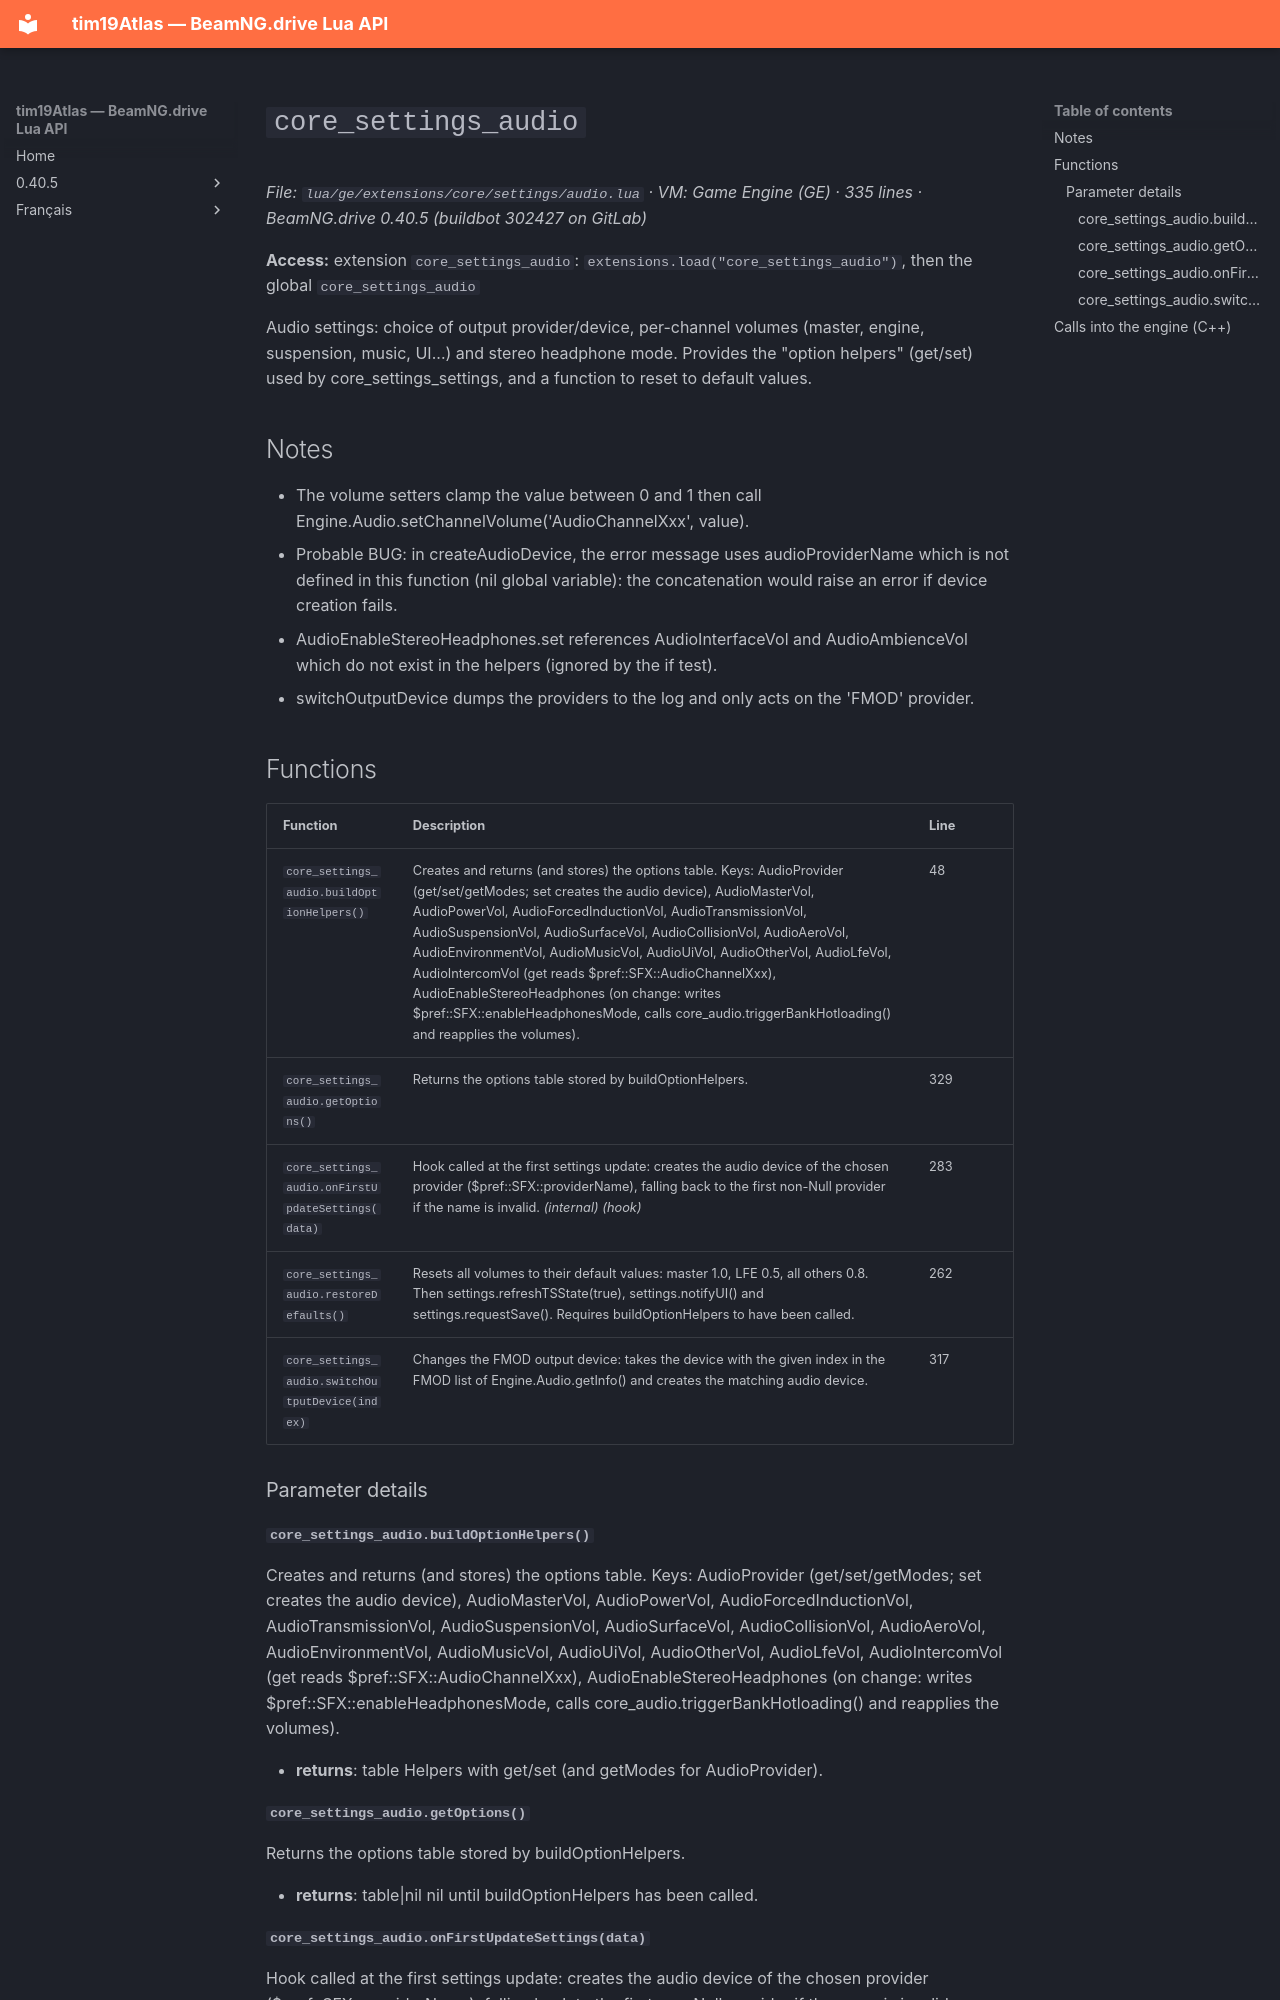

repository: Tim0219800/beamng-lua-atlas · page: 0.40.5/ge/extensions/core/settings/audio.html · generator: mkdocs

# `core_settings_audio`

*File: `lua/ge/extensions/core/settings/audio.lua` · VM: Game Engine (GE) · 335 lines · BeamNG.drive 0.40.5 (buildbot 302427 on GitLab)*

**Access:** extension `core_settings_audio`: `extensions.load("core_settings_audio")`, then the global `core_settings_audio`

Audio settings: choice of output provider/device, per-channel volumes (master, engine, suspension, music, UI...) and stereo headphone mode. Provides the "option helpers" (get/set) used by core_settings_settings, and a function to reset to default values.

## Notes

- The volume setters clamp the value between 0 and 1 then call Engine.Audio.setChannelVolume('AudioChannelXxx', value).
- Probable BUG: in createAudioDevice, the error message uses audioProviderName which is not defined in this function (nil global variable): the concatenation would raise an error if device creation fails.
- AudioEnableStereoHeadphones.set references AudioInterfaceVol and AudioAmbienceVol which do not exist in the helpers (ignored by the if test).
- switchOutputDevice dumps the providers to the log and only acts on the 'FMOD' provider.

## Functions

| Function | Description | Line |
|---|---|---|
| `core_settings_audio.buildOptionHelpers()` | Creates and returns (and stores) the options table. Keys: AudioProvider (get/set/getModes; set creates the audio device), AudioMasterVol, AudioPowerVol, AudioForcedInductionVol, AudioTransmissionVol, AudioSuspensionVol, AudioSurfaceVol, AudioCollisionVol, AudioAeroVol, AudioEnvironmentVol, AudioMusicVol, AudioUiVol, AudioOtherVol, AudioLfeVol, AudioIntercomVol (get reads $pref::SFX::AudioChannelXxx), AudioEnableStereoHeadphones (on change: writes $pref::SFX::enableHeadphonesMode, calls core_audio.triggerBankHotloading() and reapplies the volumes). | 48 |
| `core_settings_audio.getOptions()` | Returns the options table stored by buildOptionHelpers. | 329 |
| `core_settings_audio.onFirstUpdateSettings(data)` | Hook called at the first settings update: creates the audio device of the chosen provider ($pref::SFX::providerName), falling back to the first non-Null provider if the name is invalid. *(internal)* *(hook)* | 283 |
| `core_settings_audio.restoreDefaults()` | Resets all volumes to their default values: master 1.0, LFE 0.5, all others 0.8. Then settings.refreshTSState(true), settings.notifyUI() and settings.requestSave(). Requires buildOptionHelpers to have been called. | 262 |
| `core_settings_audio.switchOutputDevice(index)` | Changes the FMOD output device: takes the device with the given index in the FMOD list of Engine.Audio.getInfo() and creates the matching audio device. | 317 |

### Parameter details

#### `core_settings_audio.buildOptionHelpers()`

Creates and returns (and stores) the options table. Keys: AudioProvider (get/set/getModes; set creates the audio device), AudioMasterVol, AudioPowerVol, AudioForcedInductionVol, AudioTransmissionVol, AudioSuspensionVol, AudioSurfaceVol, AudioCollisionVol, AudioAeroVol, AudioEnvironmentVol, AudioMusicVol, AudioUiVol, AudioOtherVol, AudioLfeVol, AudioIntercomVol (get reads $pref::SFX::AudioChannelXxx), AudioEnableStereoHeadphones (on change: writes $pref::SFX::enableHeadphonesMode, calls core_audio.triggerBankHotloading() and reapplies the volumes).

- **returns**: table<string, table> Helpers with get/set (and getModes for AudioProvider).
